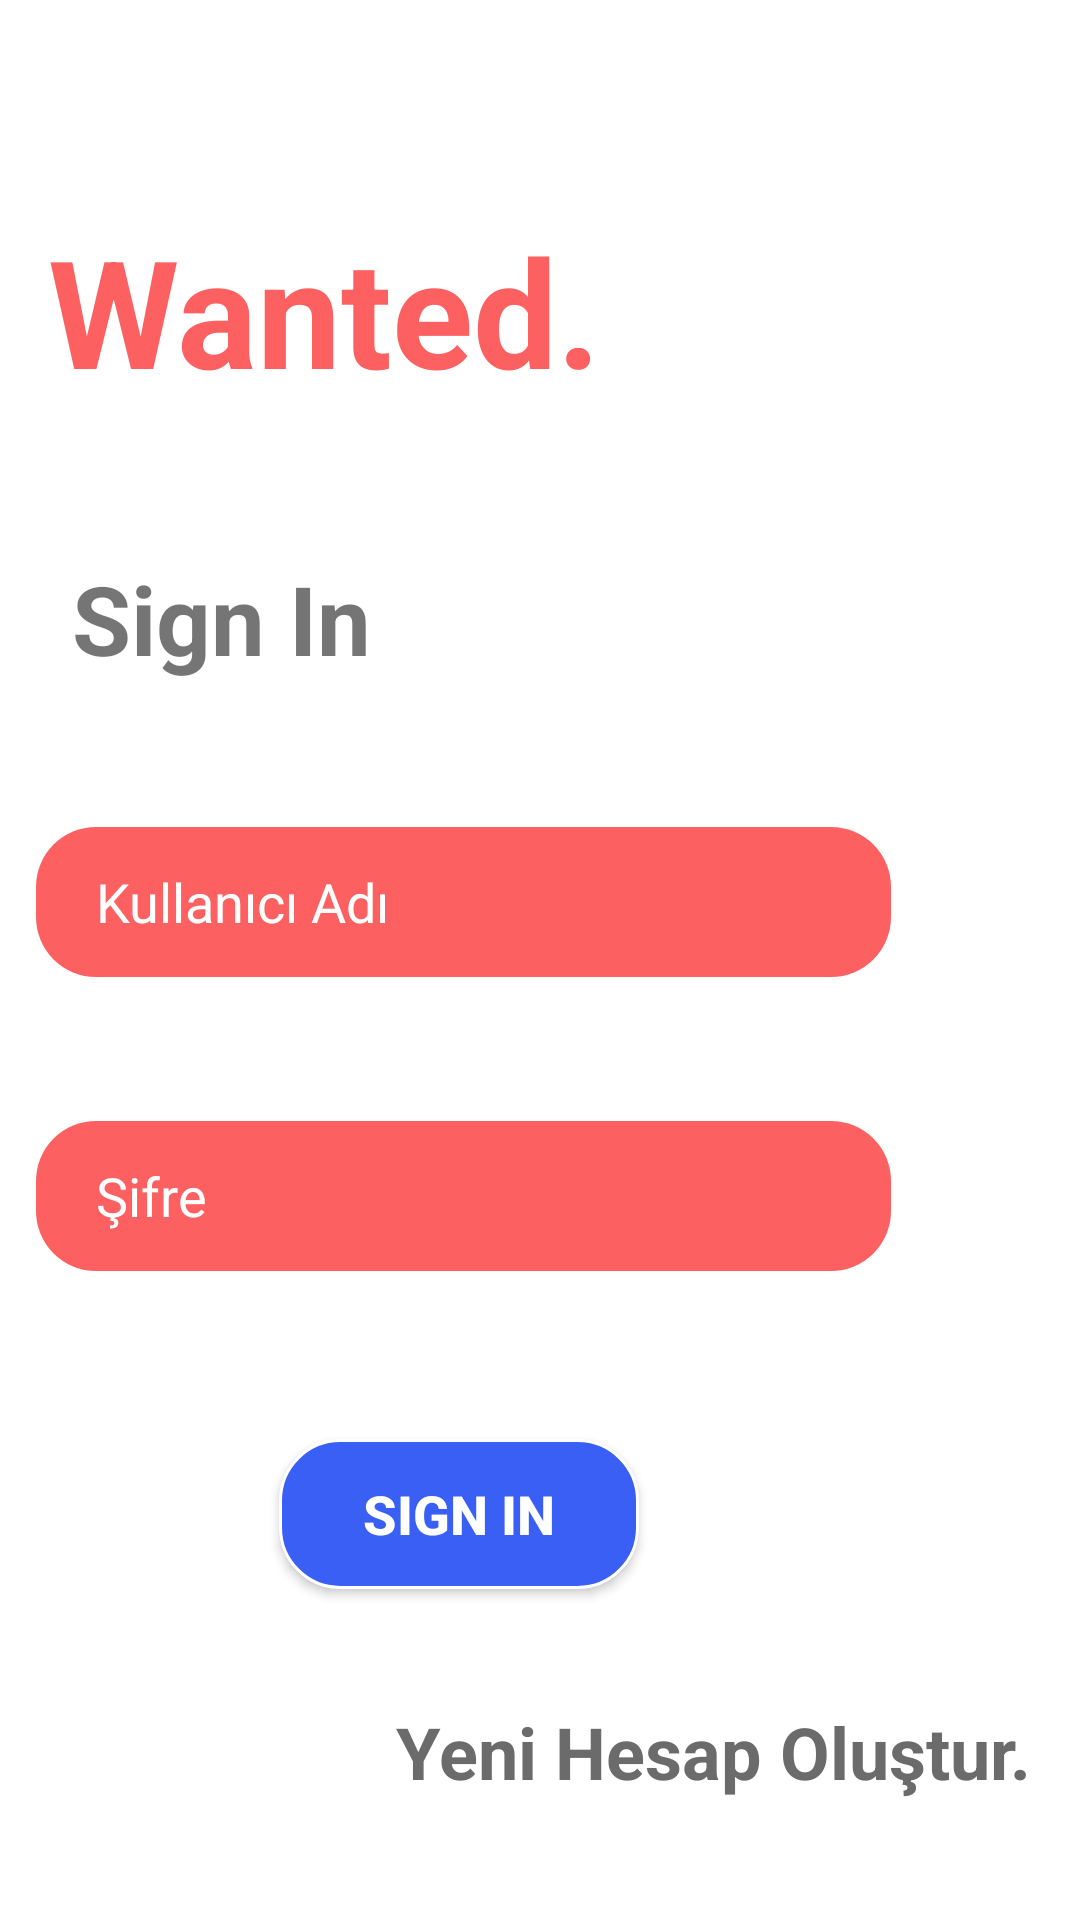

Produce the Android XML layout that renders to this screen, including the resource entries it uses.
<!-- AndroidManifest.xml: application theme Theme.WantedApp -->
<!-- res/layout/activity_main.xml -->
<?xml version="1.0" encoding="utf-8"?>
<androidx.constraintlayout.widget.ConstraintLayout xmlns:android="http://schemas.android.com/apk/res/android"
    xmlns:app="http://schemas.android.com/apk/res-auto"
    xmlns:tools="http://schemas.android.com/tools"
    android:layout_width="match_parent"
    android:layout_height="match_parent"
    tools:context=".activities.MainActivity">


    <TextView
        android:id="@+id/textView"
        android:layout_width="wrap_content"
        android:layout_height="wrap_content"
        android:layout_marginStart="16dp"
        android:layout_marginTop="70dp"
        android:text="Wanted."
        android:textColor="@color/color1"
        android:textSize="50sp"
        android:textStyle="bold"
        app:layout_constraintStart_toStartOf="parent"
        app:layout_constraintTop_toTopOf="parent"
        tools:ignore="MissingConstraints" />

    <TextView
        android:id="@+id/textView2"
        android:layout_width="wrap_content"
        android:layout_height="wrap_content"
        android:layout_marginStart="24dp"
        android:layout_marginTop="48dp"
        android:text="Sign In"
        android:textSize="32sp"
        android:textStyle="bold"
        app:layout_constraintEnd_toEndOf="@+id/textView"
        app:layout_constraintHorizontal_bias="0.0"
        app:layout_constraintStart_toStartOf="parent"
        app:layout_constraintTop_toBottomOf="@+id/textView"
        tools:ignore="MissingConstraints" />

    <EditText
        android:id="@+id/signInUserNameText"
        android:layout_width="285dp"
        android:layout_height="50dp"
        android:layout_marginStart="64dp"
        android:layout_marginTop="48dp"
        android:layout_marginEnd="63dp"
        android:background="@drawable/background_editext"
        android:hint="Kullanıcı Adı"
        android:paddingLeft="20dp"
        android:textColorHint="@color/white"
        app:layout_constraintEnd_toEndOf="parent"
        app:layout_constraintHorizontal_bias="1.0"
        app:layout_constraintStart_toStartOf="parent"
        app:layout_constraintTop_toBottomOf="@+id/textView2"
        tools:ignore="MissingConstraints" />

    <EditText
        android:id="@+id/signInPassword"
        android:layout_width="285dp"
        android:layout_height="50dp"
        android:layout_marginTop="48dp"
        android:background="@drawable/background_editext"
        android:hint="Şifre"
        android:paddingLeft="20dp"
        android:textColorHint="@color/white"
        app:layout_constraintEnd_toEndOf="@+id/signInUserNameText"
        app:layout_constraintHorizontal_bias="0.0"
        app:layout_constraintStart_toStartOf="@+id/signInUserNameText"
        app:layout_constraintTop_toBottomOf="@+id/signInUserNameText"
        tools:ignore="MissingConstraints" />

    <androidx.appcompat.widget.AppCompatButton
        android:id="@+id/signInBtn"
        android:layout_width="120dp"
        android:layout_height="50dp"
        android:layout_marginTop="48dp"
        android:background="@drawable/button_background"
        android:text="SIgn In"
        android:textColor="@color/white"
        android:textSize="18sp"
        android:textStyle="bold"
        app:layout_constraintBottom_toTopOf="@+id/goToSignUpText"
        app:layout_constraintEnd_toEndOf="@+id/signInPassword"
        app:layout_constraintHorizontal_bias="0.49"
        app:layout_constraintStart_toStartOf="@+id/signInPassword"
        app:layout_constraintTop_toBottomOf="@+id/signInPassword"
        app:layout_constraintVertical_bias="0.173"
        tools:ignore="MissingConstraints" />

    <TextView
        android:id="@+id/goToSignUpText"
        android:layout_width="wrap_content"
        android:layout_height="wrap_content"
        android:layout_marginEnd="16dp"
        android:layout_marginBottom="40dp"
        android:text="Yeni Hesap Oluştur."
        android:textColor="@color/color3"
        android:textSize="24sp"
        android:textStyle="bold"
        app:layout_constraintBottom_toBottomOf="parent"
        app:layout_constraintEnd_toEndOf="parent"
        tools:ignore="MissingConstraints" />

</androidx.constraintlayout.widget.ConstraintLayout>
<!-- resources referenced by this layout -->
<resources>
  <color name="color1">#FC6060</color>
  <color name="color3">#6B6B6B</color>
  <color name="white">#FFFFFFFF</color>
  <!-- drawable background_editext (drawable) -->
  <?xml version="1.0" encoding="utf-8"?>
  <shape
      xmlns:android="http://schemas.android.com/apk/res/android"
      android:shape="rectangle"
      >
  
      <solid android:color="@color/color1"/>
      <corners android:radius="20dp"/>
  
  </shape>
  <!-- drawable button_background (drawable) -->
  <?xml version="1.0" encoding="utf-8"?>
  <shape xmlns:android="http://schemas.android.com/apk/res/android">
  
      <corners android:radius="20dp"/>
      <solid android:color="@color/color5"/>
      <stroke android:color="@color/white" android:width="1dp"/>
  
  </shape>
  <style name="Theme.WantedApp" parent="Theme.MaterialComponents.DayNight.NoActionBar">
          
          <item name="colorPrimary">@color/color1</item>
          <item name="colorPrimaryVariant">@color/color5</item>
          <item name="colorOnPrimary">@color/white</item>
          
          <item name="colorSecondary">@color/color3</item>
          <item name="colorSecondaryVariant">@color/color4</item>
          <item name="colorOnSecondary">@color/color6</item>
          
          <item name="android:statusBarColor" tools:targetApi="l">?attr/colorPrimaryVariant</item>
          
      </style>
  <color name="color5">#395FF5</color>
  <color name="color4">#F87400</color>
  <color name="color6">#1CFFB9</color>
</resources>
